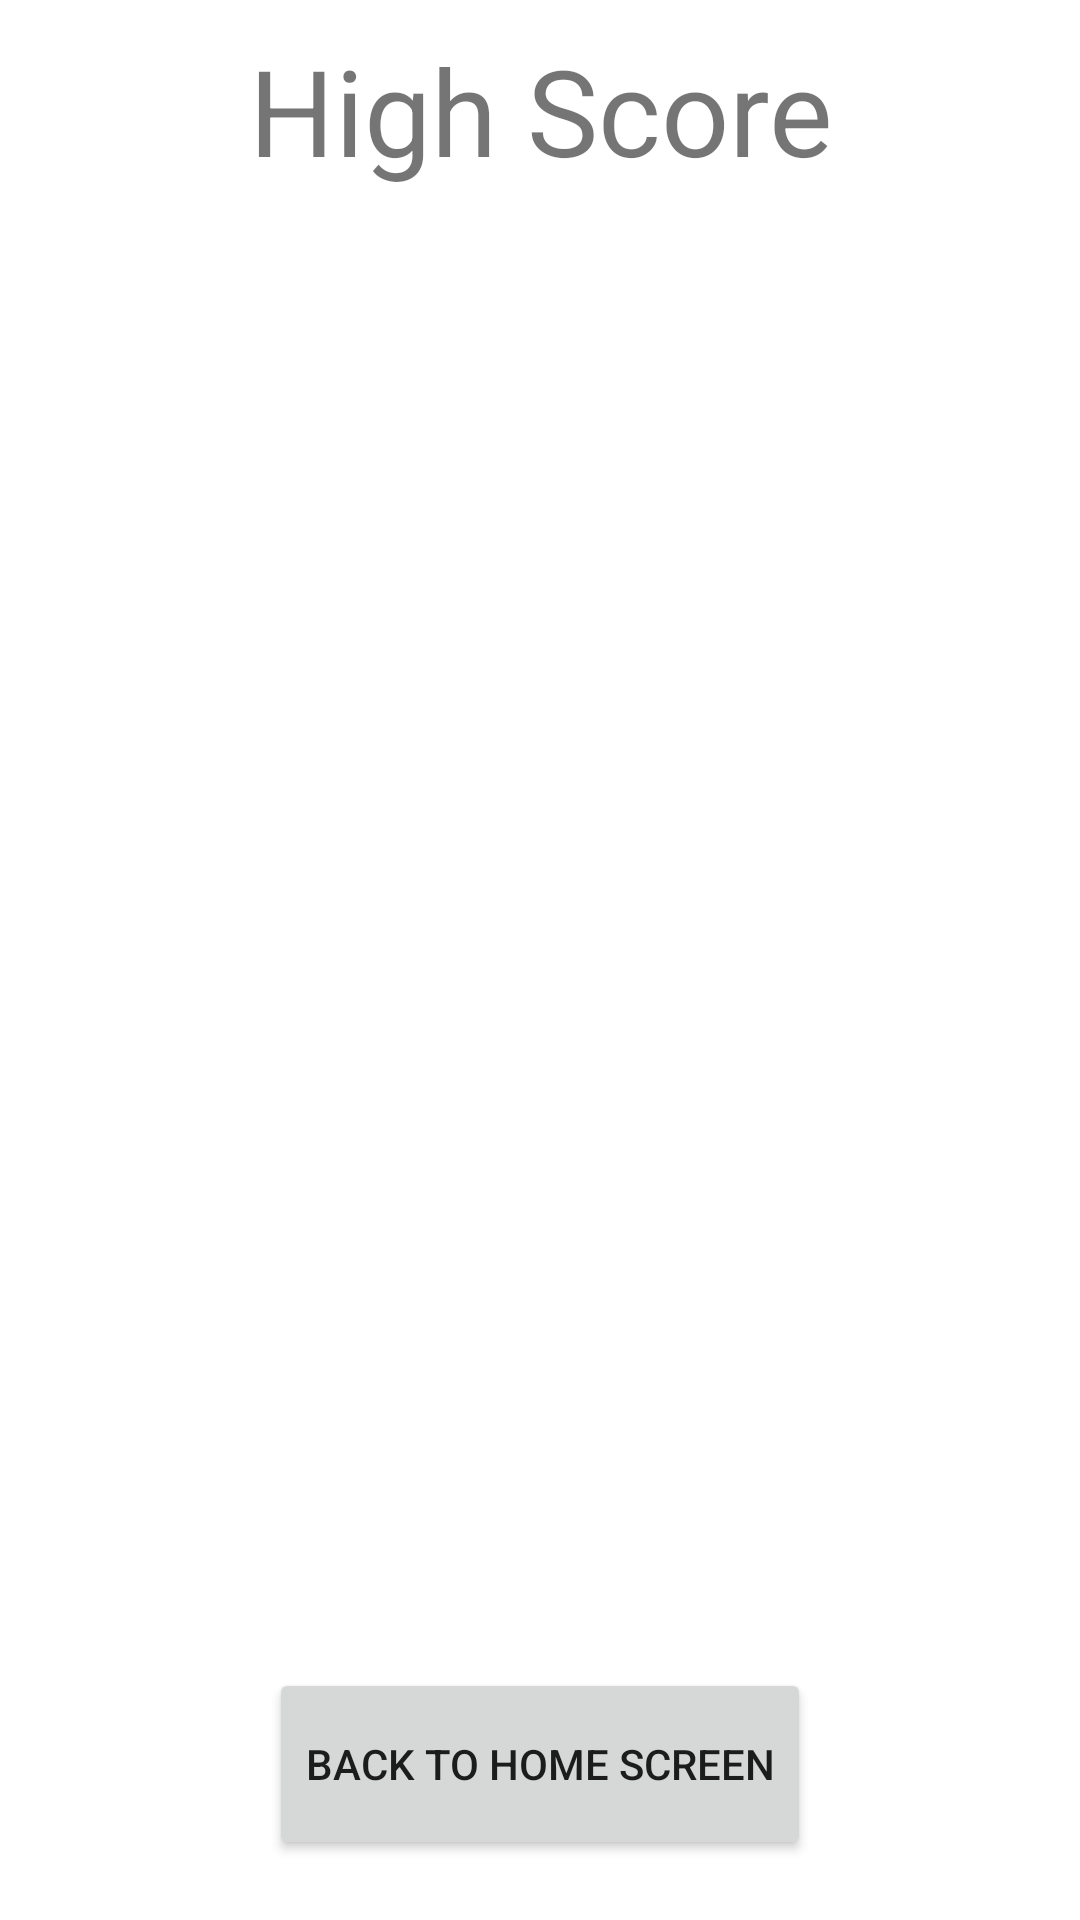

Android layout source for this screen:
<!-- AndroidManifest.xml: application theme Theme.EducationalQuizGame -->
<!-- res/layout/activity_view_high_score.xml -->
<?xml version="1.0" encoding="utf-8"?>
<LinearLayout xmlns:android="http://schemas.android.com/apk/res/android"
  xmlns:tools="http://schemas.android.com/tools"
  android:layout_width="match_parent"
  android:layout_height="match_parent"
  tools:context=".ViewHighScoreActivity"
  android:orientation="vertical"
  android:gravity="center">

  <TextView
    android:id="@+id/textView"
    android:layout_width="match_parent"
    android:layout_height="wrap_content"
    android:text="@string/highScoreLabel"
    android:textAlignment="center"
    android:textSize="40sp"
    android:padding="10dp"/>

  <ListView
    android:id="@+id/highScoreDisplay"
    android:layout_width="match_parent"
    android:layout_height="0dp"
    android:layout_weight="1">

  </ListView>

  <Button
    android:id="@+id/toHomeBtn"
    android:layout_width="wrap_content"
    android:layout_height="50dp"
    android:text="@string/toHomeBtnLabel"
    android:layout_margin="20dp"
    android:layout_weight="0.03"
    android:onClick="toHomeBtnClicked"
    />

</LinearLayout>
<!-- resources referenced by this layout -->
<resources>
  <string name="highScoreLabel">High Score</string>
  <string name="toHomeBtnLabel">Back to Home Screen</string>
  <style name="Theme.EducationalQuizGame" parent="Theme.MaterialComponents.DayNight.DarkActionBar">
          
          <item name="colorPrimary">@color/purple_500</item>
          <item name="colorPrimaryVariant">@color/purple_700</item>
          <item name="colorOnPrimary">@color/white</item>
          
          <item name="colorSecondary">@color/teal_200</item>
          <item name="colorSecondaryVariant">@color/teal_700</item>
          <item name="colorOnSecondary">@color/black</item>
          
          <item name="android:statusBarColor" tools:targetApi="l">?attr/colorPrimaryVariant</item>
          
      </style>
  <!-- not gathered from this repository: default colours our renderer supplied (Android Studio template values) -->
  <color name="purple_500">#FF6200EE</color>
  <color name="purple_700">#FF3700B3</color>
  <color name="teal_200">#FF03DAC5</color>
  <color name="teal_700">#FF018786</color>
  <color name="black">#FF000000</color>
  <color name="white">#FFFFFFFF</color>
</resources>
